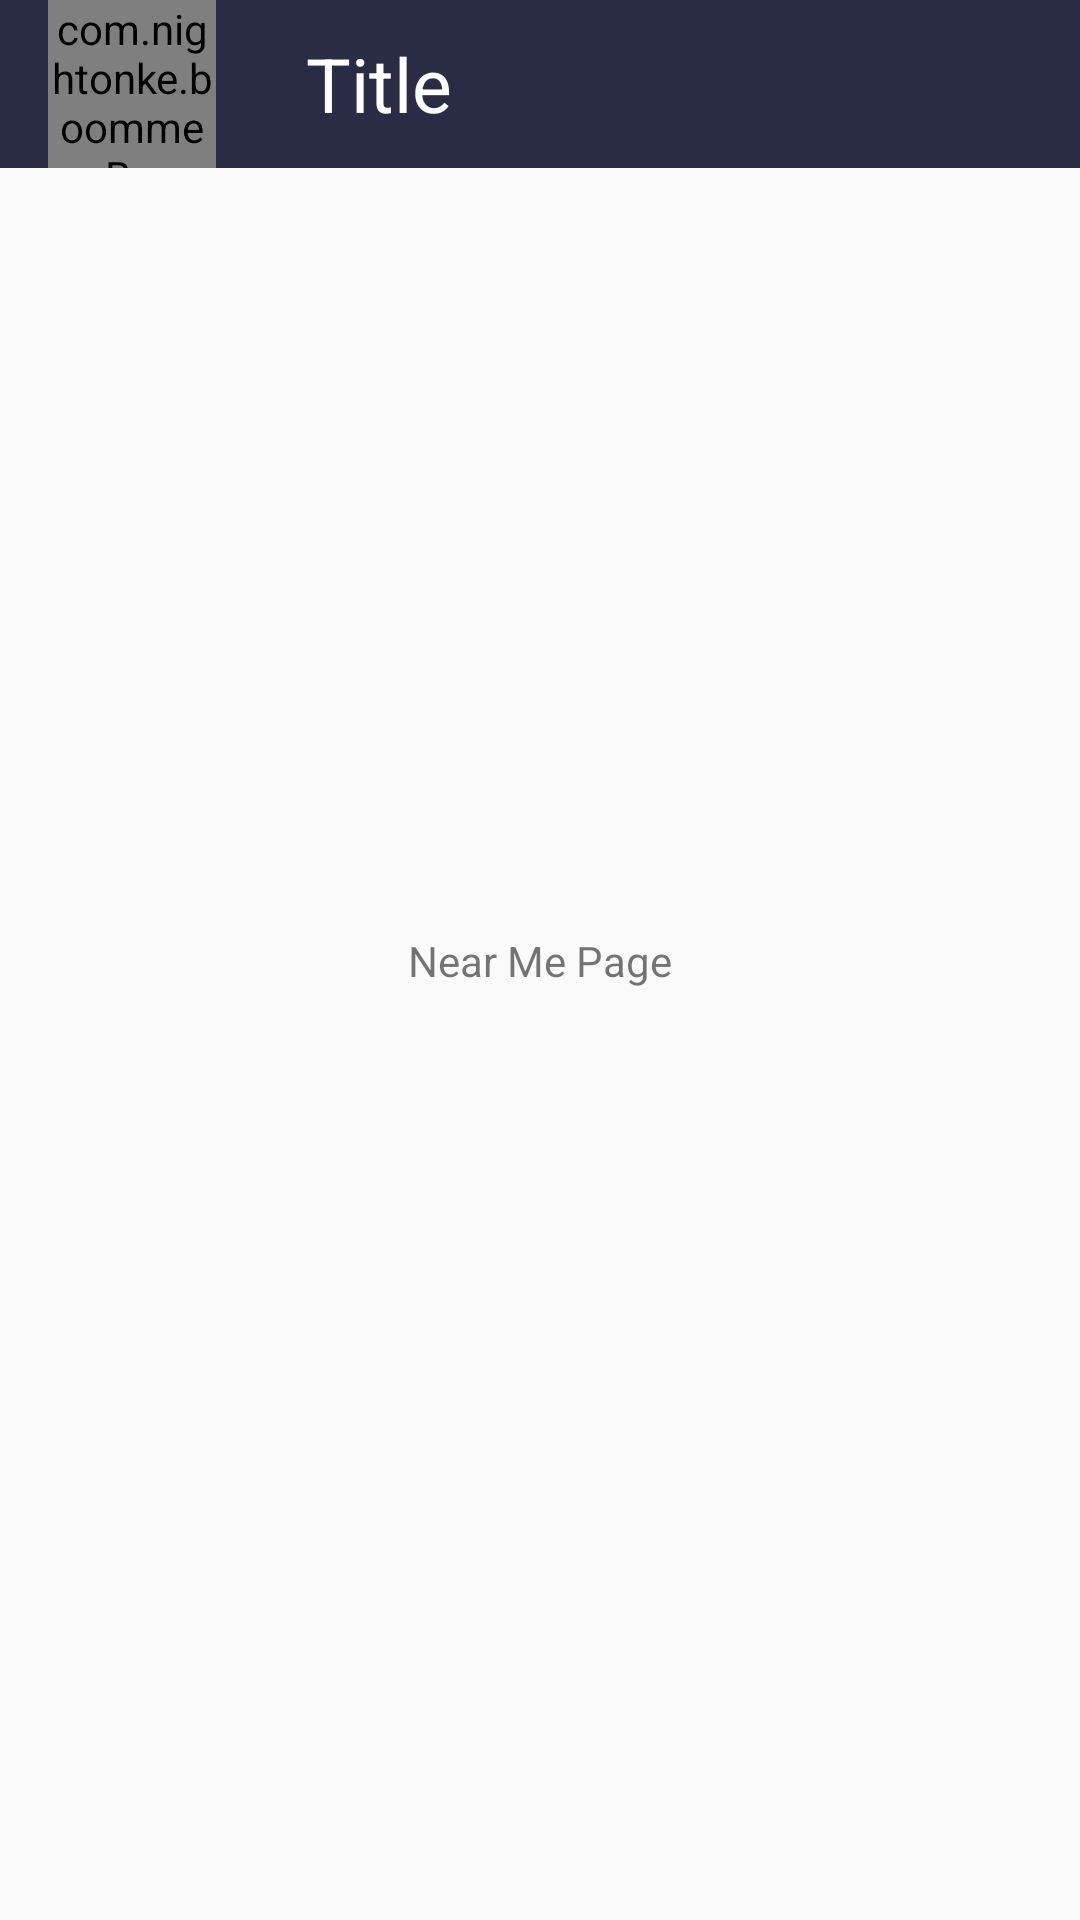

The Android layout XML behind this screen, and the referenced resources:
<!-- AndroidManifest.xml: application theme AppTheme -->
<!-- res/layout/activity_near_me.xml -->
<?xml version="1.0" encoding="utf-8"?>
<androidx.constraintlayout.widget.ConstraintLayout xmlns:android="http://schemas.android.com/apk/res/android"
    xmlns:app="http://schemas.android.com/apk/res-auto"
    xmlns:tools="http://schemas.android.com/tools"
    android:layout_width="match_parent"
    android:layout_height="match_parent"
    tools:context=".NearMe">

    <include
        layout="@layout/app_bar"
        android:id="@+id/app_bar"></include>

    <TextView
        android:id="@+id/nearMeTitle"
        android:layout_width="wrap_content"
        android:layout_height="wrap_content"
        android:text="Near Me Page"
        app:layout_constraintBottom_toBottomOf="parent"
        app:layout_constraintEnd_toEndOf="parent"
        app:layout_constraintStart_toStartOf="parent"
        app:layout_constraintTop_toTopOf="parent" />
</androidx.constraintlayout.widget.ConstraintLayout>
<!-- res/layout/app_bar.xml (included above) -->
<?xml version="1.0" encoding="utf-8"?>
<androidx.appcompat.widget.Toolbar xmlns:android="http://schemas.android.com/apk/res/android"
    android:layout_width="match_parent"
    android:layout_height="wrap_content"
    android:background="@color/startGradient"
    xmlns:app="http://schemas.android.com/apk/res-auto">

    <com.nightonke.boommenu.BoomMenuButton
        android:id="@+id/menu"
        android:layout_width="56dp"
        android:layout_height="56dp"
        app:bmb_buttonEnum="simpleCircle"
        app:bmb_backgroundEffect="false"
        app:bmb_piecePlaceEnum="piecePlace_dot_9_1"
        app:bmb_buttonPlaceEnum="buttonPlace_sc_9_1"
        />

    <TextView
        android:layout_width="wrap_content"
        android:layout_height="wrap_content"
        android:id="@+id/title_text"
        android:textColor="@color/white"
        android:paddingLeft="30dp"
        android:text="Title"
        android:textSize="25dp"
        android:gravity="center"/>

</androidx.appcompat.widget.Toolbar>
<!-- resources referenced by this layout -->
<resources>
  <color name="startGradient">#292C44</color>
  <color name="white">#FFFFFF</color>
  <style name="AppTheme" parent="Theme.AppCompat.Light.NoActionBar">
          
          <item name="colorPrimary">@color/colorPrimary</item>
          <item name="colorPrimaryDark">@color/colorPrimaryDark</item>
          <item name="colorAccent">@color/colorAccent</item>
          <item name="android:statusBarColor">@color/startGradient</item>
      </style>
  <color name="colorPrimary">#008577</color>
  <color name="colorPrimaryDark">#00574B</color>
  <color name="colorAccent">#D81B60</color>
</resources>
